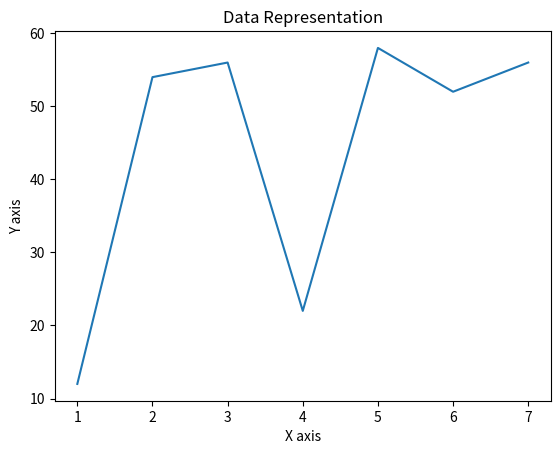

Python code for this plot:
import matplotlib.pyplot as plt

x=[1,2,3,4,5,6,7]
y=[12,54,56,22,58,52,56]
plt.plot(x,y)
plt.xlabel('X axis')
plt.ylabel('Y axis')
plt.title('Data Representation')
plt.show()

